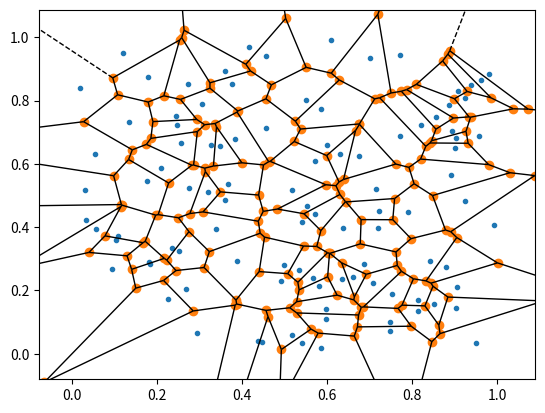
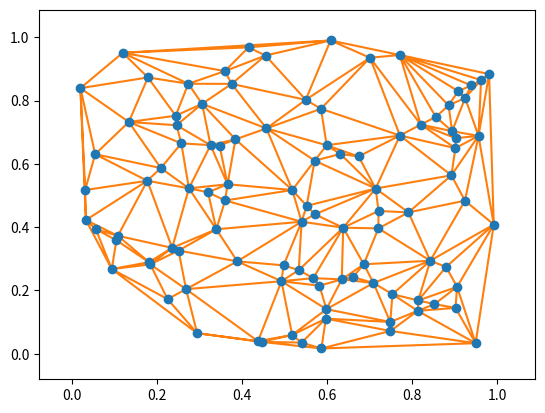

Here is the Python script that generated these plots, in order:
# -*- coding: utf-8 -*-
"""
Created on Wed Sep 23 21:17:56 2015

[redacted]
"""
from __future__ import division
import numpy as np
import matplotlib.pyplot as plt
from scipy.spatial import Voronoi, voronoi_plot_2d
from scipy.spatial import Delaunay, delaunay_plot_2d

pts = np.random.rand(100, 2)
vor = Voronoi(pts)
voronoi_plot_2d(vor)
tri = Delaunay(pts)
delaunay_plot_2d(tri)
plt.show()